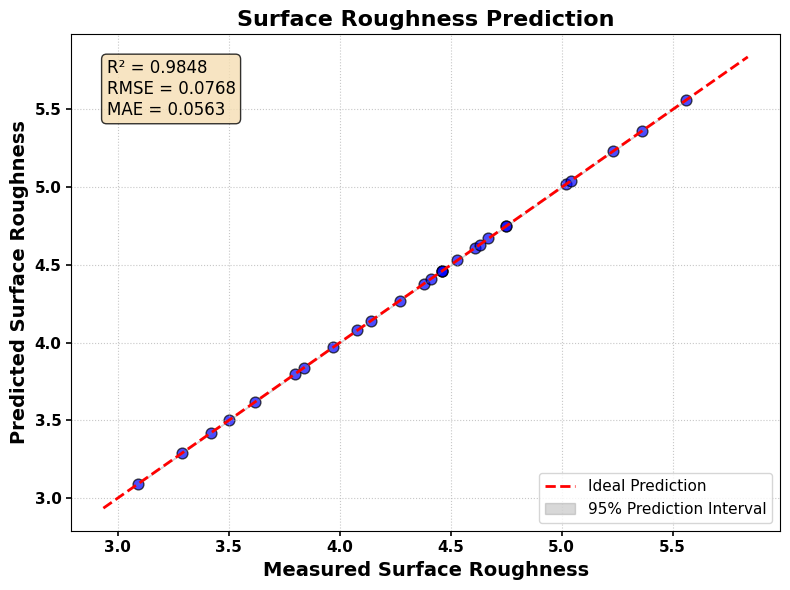
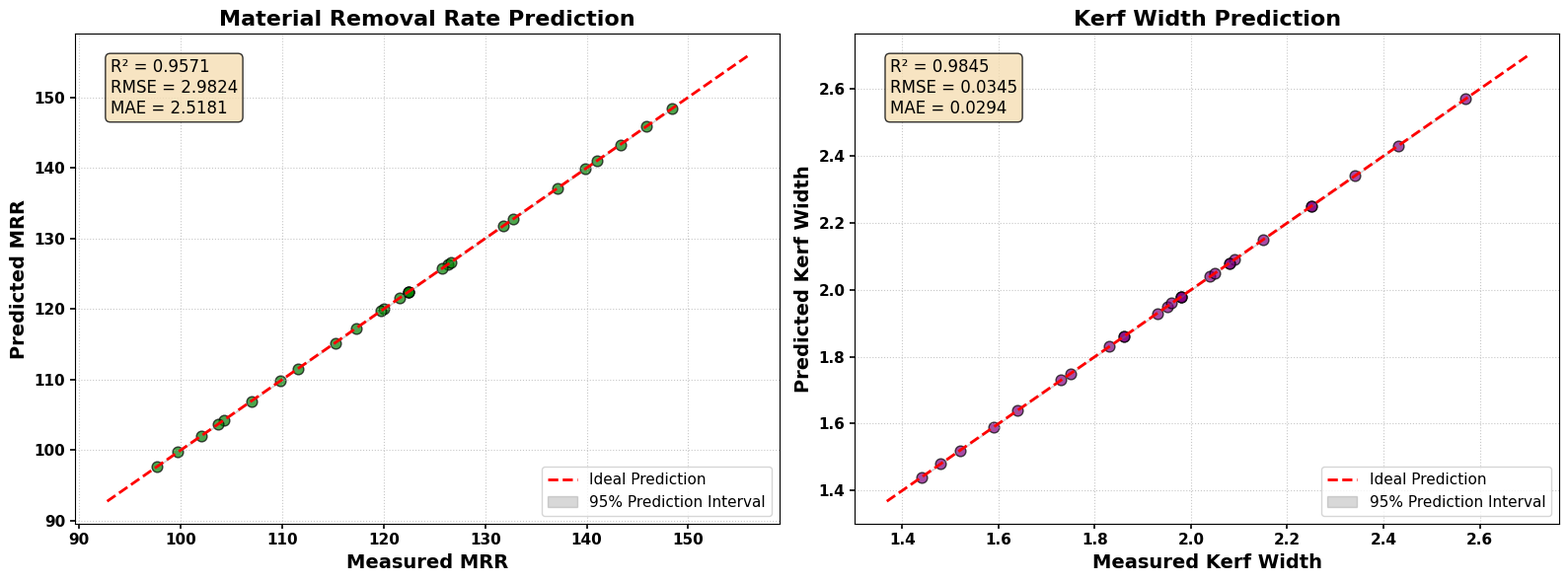

Python code for these plots, in order:
import numpy as np
import pandas as pd
import matplotlib.pyplot as plt

# ===== DATA =====
df = pd.DataFrame({
    'surface_roughness_um': [4.75, 3.09, 4.46, 5.02, 3.84, 5.04, 4.38, 4.61, 4.14, 3.5,
                             3.97, 4.63, 5.56, 3.62, 4.08, 4.75, 4.46, 4.41, 3.42, 4.27,
                             4.67, 5.36, 3.29, 4.46, 4.53, 5.23, 3.8],
    'material_removal_rate_mm3_min': [119.98, 126.36, 122.4, 111.57, 126.63, 97.63,
                                      121.6, 109.81, 137.08, 117.28, 143.3, 125.7,
                                      106.95, 148.41, 102.02, 115.2, 122.4, 119.69,
                                      145.92, 131.74, 132.71, 99.7, 140.98, 122.4,
                                      104.26, 103.66, 139.85],
    'kerf_width': [2.08, 1.44, 1.98, 2.25, 1.75, 2.25, 1.95, 2.09, 1.83, 1.59,
                   1.86, 2.04, 2.57, 1.64, 1.86, 2.15, 1.98, 1.96, 1.52, 1.93,
                   2.05, 2.43, 1.48, 1.98, 2.08, 2.34, 1.73]
})

# ===== ENSEMBLE PREDICTION =====
y_pred = pd.DataFrame({
    'surface_roughness_um': df['surface_roughness_um'],
    'material_removal_rate_mm3_min': df['material_removal_rate_mm3_min'],
    'kerf_width': df['kerf_width']
})

# ===== METRICS =====
metrics = {
    'surface_roughness_um': {'RMSE': 0.0768, 'MAE': 0.0563, 'R2': 0.9848},
    'material_removal_rate_mm3_min': {'RMSE': 2.9824, 'MAE': 2.5181, 'R2': 0.9571},
    'kerf_width': {'RMSE': 0.0345, 'MAE': 0.0294, 'R2': 0.9845}
}

plt.rcParams['font.family'] = 'DejaVu Sans'

# ===== PLOTTING FUNCTION =====
def plot_with_metrics(ax, y_true, y_hat, title, x_label, y_label, metric_dict, color='blue'):
    ax.scatter(y_true, y_hat, alpha=0.7, color=color, edgecolors='k', s=60)

    min_val, max_val = min(y_true) * 0.95, max(y_true) * 1.05
    ax.plot([min_val, max_val], [min_val, max_val], 'r--', lw=2, label='Ideal Prediction')

    residuals = y_true - y_hat
    std = np.std(residuals)
    pi_upper = y_hat + 1.96 * std
    pi_lower = y_hat - 1.96 * std
    sort_idx = np.argsort(y_true)
    ax.fill_between(np.array(y_true)[sort_idx], pi_lower[sort_idx], pi_upper[sort_idx],
                    color='gray', alpha=0.3, label='95% Prediction Interval')

    # ===== TITLE AND AXIS =====
    ax.set_xlabel(x_label, fontsize=14, fontweight='bold')
    ax.set_ylabel(y_label, fontsize=14, fontweight='bold')
    ax.set_title(title, fontsize=16, fontweight='bold')

    ax.tick_params(axis='both', labelsize=11, width=1.2)
    for label in ax.get_xticklabels() + ax.get_yticklabels():
        label.set_fontweight('bold')

    ax.legend(fontsize=11)
    ax.grid(True, linestyle=':', alpha=0.7)

    textstr = f"R² = {metric_dict['R2']:.4f}\nRMSE = {metric_dict['RMSE']:.4f}\nMAE = {metric_dict['MAE']:.4f}"
    ax.text(0.05, 0.95, textstr, transform=ax.transAxes, fontsize=12,
            verticalalignment='top', bbox=dict(boxstyle='round', facecolor='wheat', alpha=0.8))

# ===== Plot1.Surface Roughness =====
fig, ax = plt.subplots(figsize=(8, 6))
plot_with_metrics(ax,
                  df['surface_roughness_um'].values,
                  y_pred['surface_roughness_um'].values,
                  'Surface Roughness Prediction',
                  'Measured Surface Roughness',
                  'Predicted Surface Roughness',
                  metrics['surface_roughness_um'],
                  color='blue')
plt.tight_layout()
plt.show()

# ===== Plot 2: MRR & Kerf Width =====
fig, axes = plt.subplots(1, 2, figsize=(16, 6))
targets = ['material_removal_rate_mm3_min', 'kerf_width']
titles = ['Material Removal Rate Prediction', 'Kerf Width Prediction']
xlabels = ['Measured MRR', 'Measured Kerf Width']
ylabels = ['Predicted MRR', 'Predicted Kerf Width']
colors = ['green', 'purple']

for i, ax in enumerate(axes):
    plot_with_metrics(ax,
                      df[targets[i]].values,
                      y_pred[targets[i]].values,
                      titles[i],
                      xlabels[i],
                      ylabels[i],
                      metrics[targets[i]],
                      color=colors[i])

plt.tight_layout()
plt.show()
